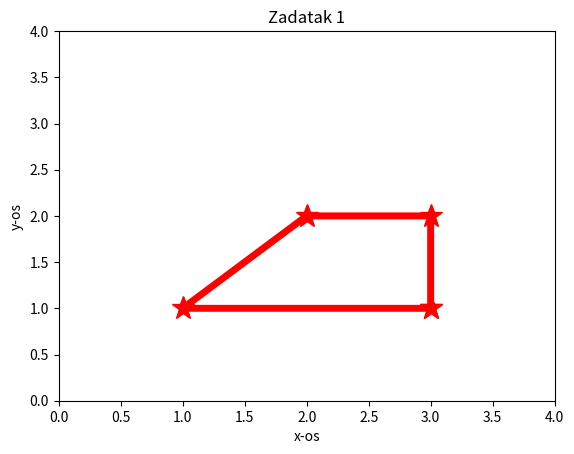

The script that saved this image:
import numpy as np
import matplotlib.pyplot as plt

x = np.array([3, 3, 2, 1, 3])
y = np.array([1, 2, 2, 1, 1])

plt.plot (x, y, "r", linewidth = 5, marker = "*", markersize = 17 )
plt.axis([0, 4, 0, 4])
plt.xlabel("x-os")
plt.ylabel("y-os")
plt.title ("Zadatak 1")           
plt.show()
